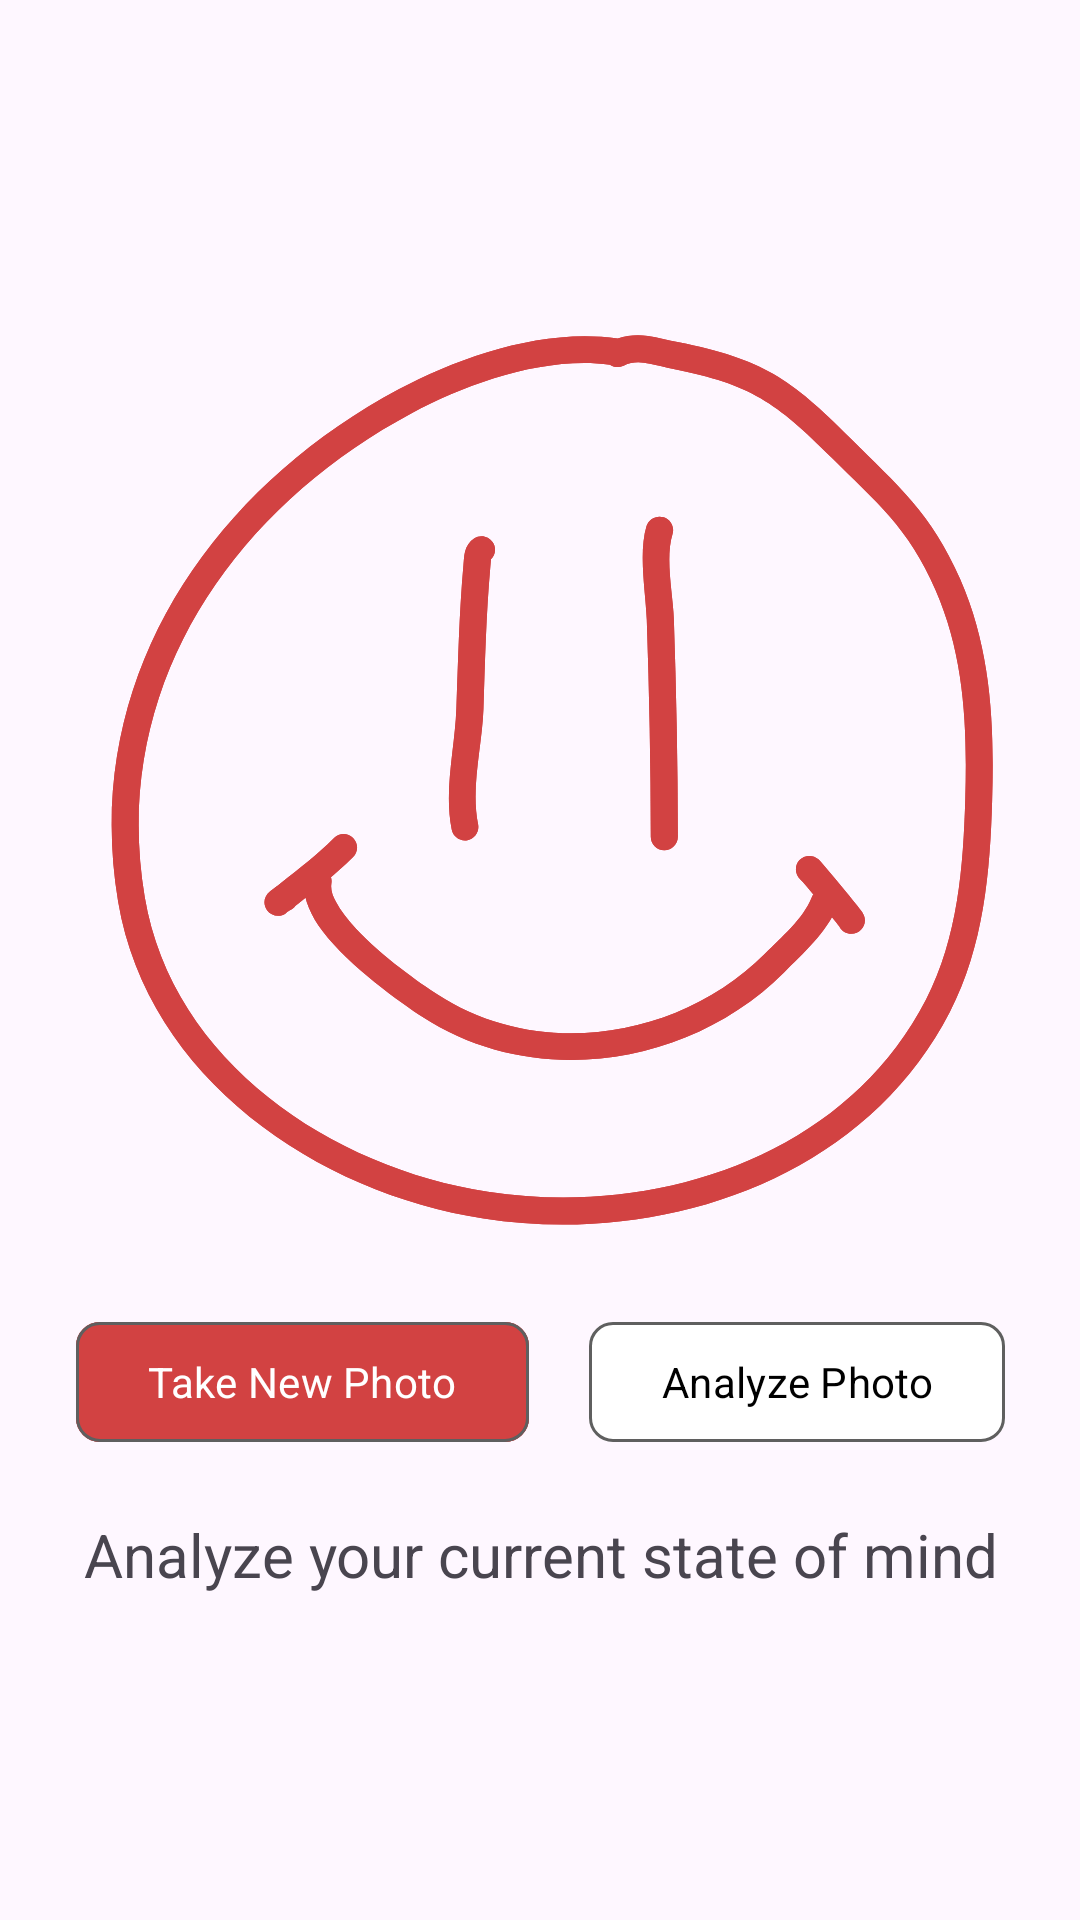

Android layout source for this screen:
<!-- AndroidManifest.xml: application theme Theme.CalmScope -->
<!-- res/layout/fragment_photo.xml -->
<?xml version="1.0" encoding="utf-8"?>
<androidx.constraintlayout.widget.ConstraintLayout xmlns:android="http://schemas.android.com/apk/res/android"
    xmlns:tools="http://schemas.android.com/tools"
    android:layout_width="match_parent"
    android:layout_height="match_parent"
    xmlns:app="http://schemas.android.com/apk/res-auto"
    tools:context=".Photo.PhotoFragment">

    

    <LinearLayout
        android:layout_width="wrap_content"
        android:layout_height="wrap_content"
        android:orientation="vertical"
        android:gravity="center"
        app:layout_constraintBottom_toBottomOf="parent"
        app:layout_constraintLeft_toLeftOf="parent"
        app:layout_constraintRight_toRightOf="parent"
        app:layout_constraintTop_toTopOf="parent">

        <ImageView
            android:id="@+id/placeholderPhoto"
            android:layout_width="wrap_content"
            android:layout_height="wrap_content"
            android:src="@drawable/ic_foreground_1" />

        <LinearLayout
            android:layout_width="wrap_content"
            android:layout_height="wrap_content"
            android:layout_margin="20dp"
            android:orientation="horizontal">

            <com.google.android.material.button.MaterialButton
                android:id="@+id/newPhotoBtn"
                android:layout_width="wrap_content"
                android:layout_height="wrap_content"
                android:backgroundTint="@color/red"
                android:text="@string/take_new_photo"
                app:cornerRadius="8dp"
                app:strokeColor="@color/grey"
                app:strokeWidth="1dp"
                android:layout_marginEnd="10dp"/>

            <com.google.android.material.button.MaterialButton
                android:id="@+id/analyzeBtn"
                android:layout_width="wrap_content"
                android:layout_height="wrap_content"
                android:backgroundTint="@color/white"
                android:text="@string/analyze_photo"
                android:textColor="@color/black"
                app:cornerRadius="8dp"
                app:strokeColor="@color/grey"
                app:strokeWidth="1dp"
                android:layout_marginStart="10dp"/>
        </LinearLayout>

        <TextView
            android:id="@+id/resultTxt"
            android:textSize="20dp"
            android:layout_width="match_parent"
            android:layout_height="wrap_content"
            android:gravity="center"
            android:text="Analyze your current state of mind" />

    </LinearLayout>

</androidx.constraintlayout.widget.ConstraintLayout>
<!-- resources referenced by this layout -->
<resources>
  <color name="black">#FF000000</color>
  <color name="grey">#5F5F5F</color>
  <color name="red">#d24242</color>
  <color name="white">#FFFFFFFF</color>
  <!-- drawable ic_foreground_1: vector/xml drawable (drawable, 6097 chars, omitted) -->
  <string name="analyze_photo">Analyze Photo</string>
  <string name="take_new_photo">Take New Photo</string>
  <style name="Theme.CalmScope" parent="Base.Theme.CalmScope" />
  <style name="Base.Theme.CalmScope" parent="Theme.Material3.DayNight.NoActionBar">
          
          
          <item name="android:statusBarColor">@color/red</item>
          <item name="fontFamily">@font/cabin_sketch_regular</item>
          <item name="android:windowIsTranslucent">true</item>
      </style>
</resources>
